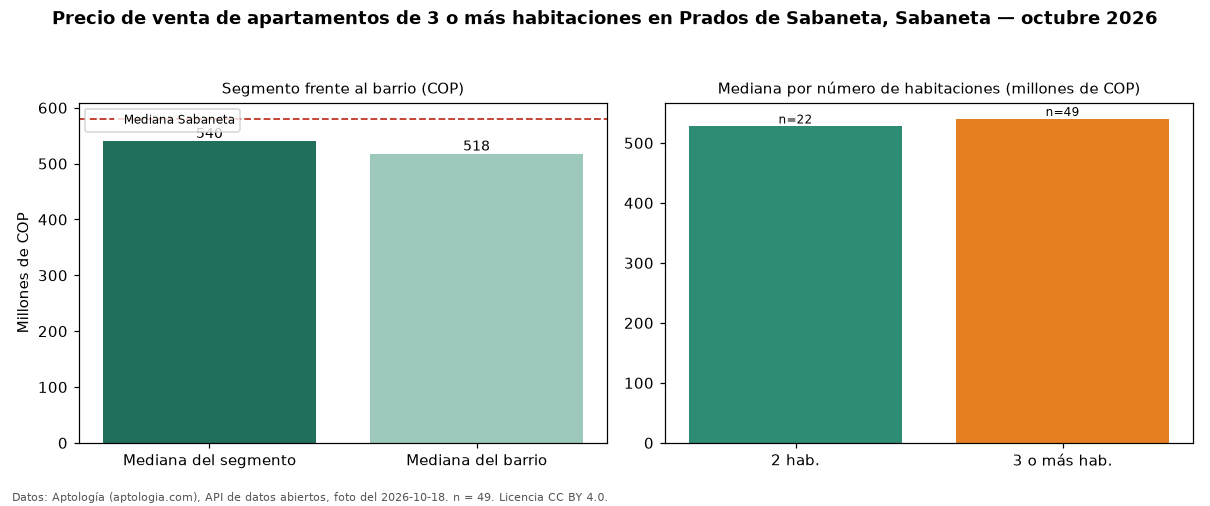

The data file committed next to this chart (first rows):
seccion, metrica, valor_cop, n
precio, mediana, 540000000, 49
habitaciones, 2, 527500000, 22
habitaciones, 3+, 540000000, 49
barrio, mediana_barrio_todos_los_tamanos, 517500000, 78
ciudad, mediana_ciudad, 580000000, 
fuente, fecha_foto, 2026-10-18, 
fuente, atribucion, https://www.aptologia.com/venta/sabaneta…, 
